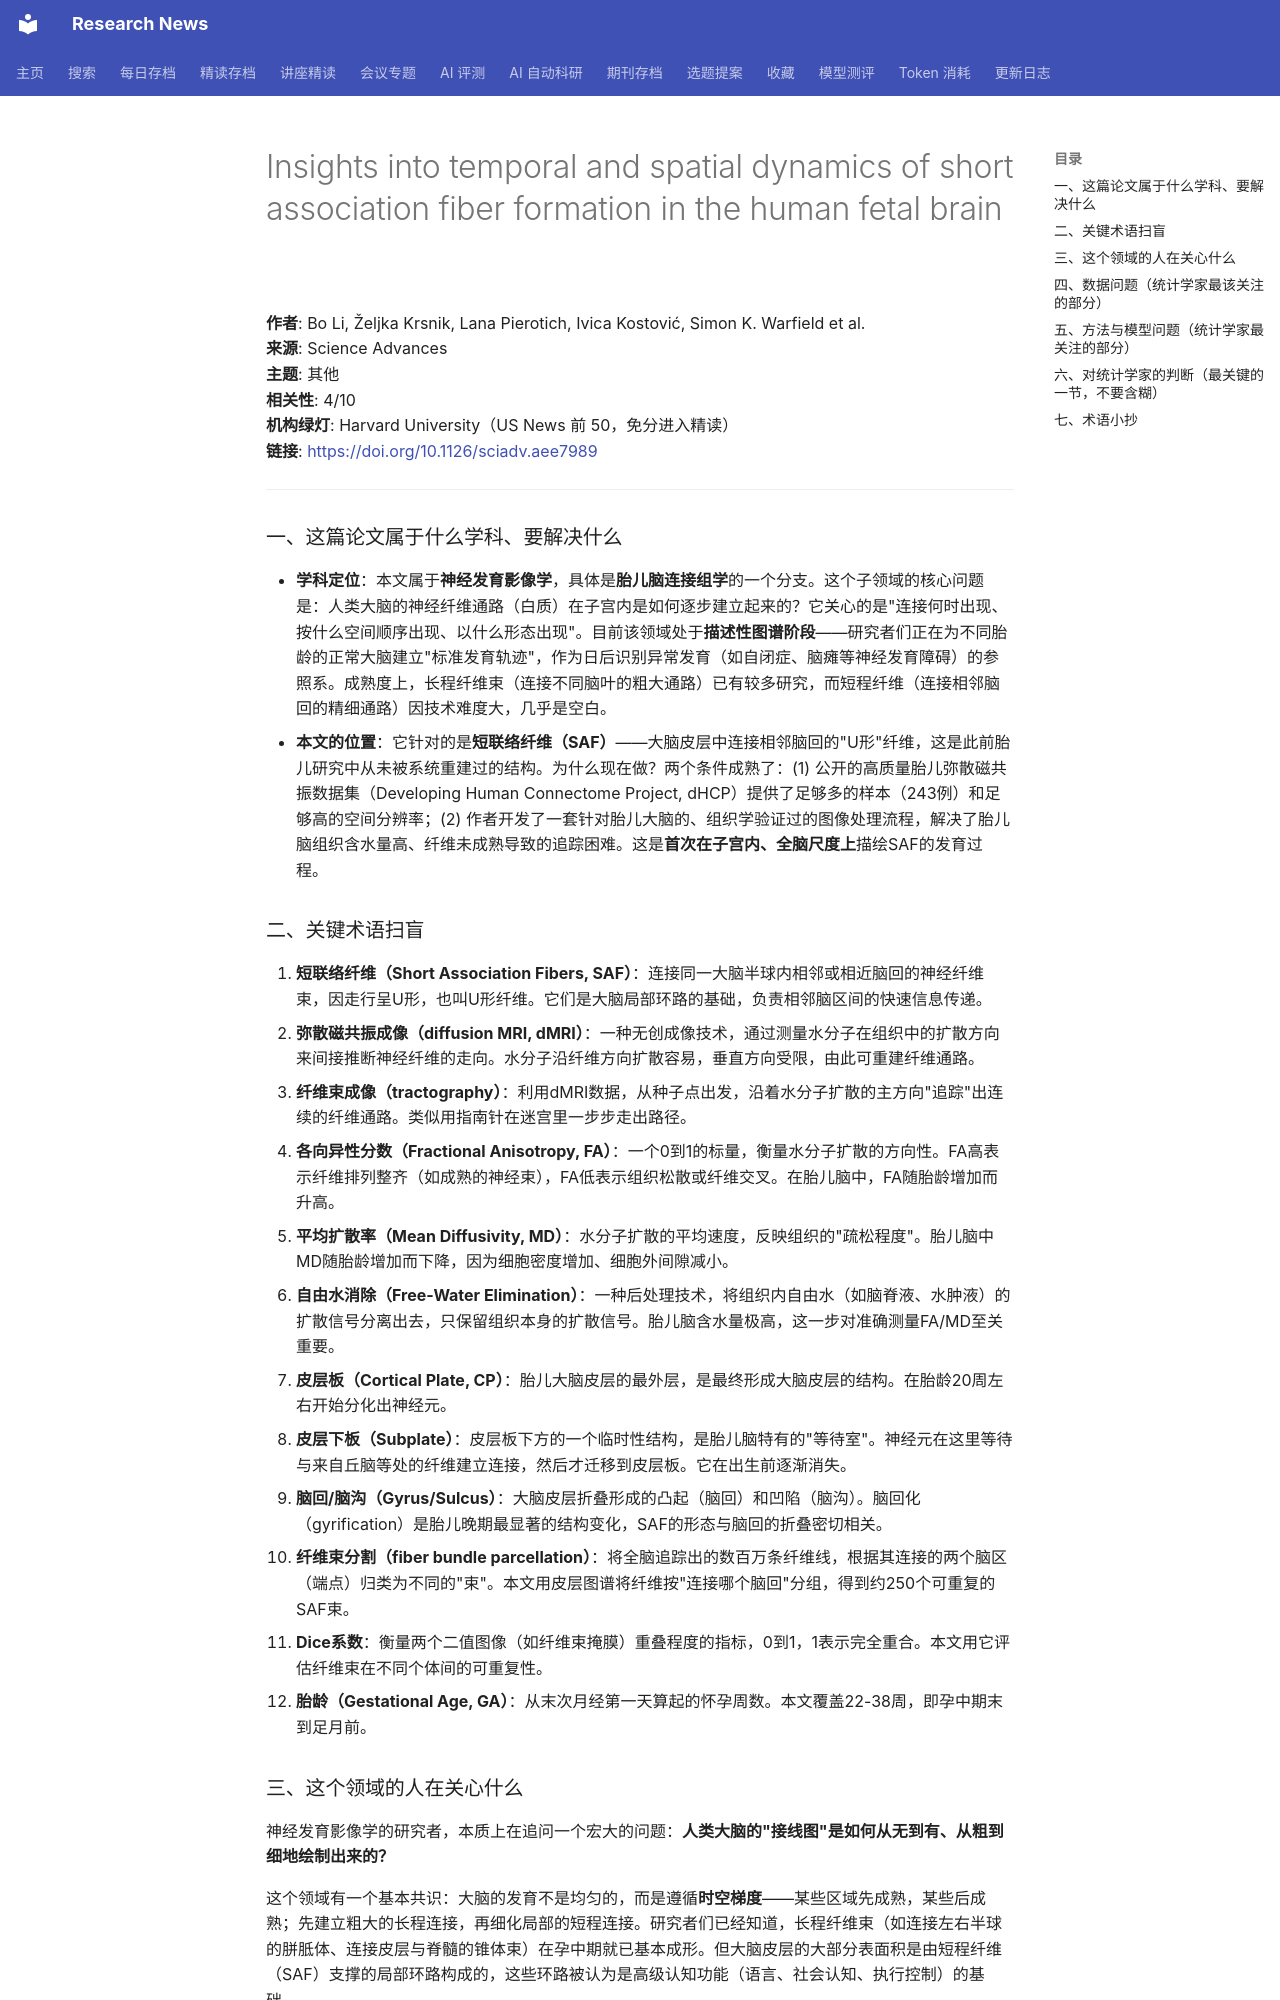

repository: cxy0714/research-news · page: deep_reads/2026-10-16-10.1126_sciadv.aee7989/index.html · generator: mkdocs

# Insights into temporal and spatial dynamics of short association fiber formation in the human fetal brain

**作者**: Bo Li, Željka Krsnik, Lana Pierotich, Ivica Kostović, Simon K. Warfield et al.  
**来源**: Science Advances  
**主题**: 其他  
**相关性**: 4/10  
**机构绿灯**: Harvard University（US News 前 50，免分进入精读）  
**链接**: <https://doi.org/10.1126/sciadv.aee7989>

---

### 一、这篇论文属于什么学科、要解决什么

- **学科定位**：本文属于**神经发育影像学**，具体是**胎儿脑连接组学**的一个分支。这个子领域的核心问题是：人类大脑的神经纤维通路（白质）在子宫内是如何逐步建立起来的？它关心的是"连接何时出现、按什么空间顺序出现、以什么形态出现"。目前该领域处于**描述性图谱阶段**——研究者们正在为不同胎龄的正常大脑建立"标准发育轨迹"，作为日后识别异常发育（如自闭症、脑瘫等神经发育障碍）的参照系。成熟度上，长程纤维束（连接不同脑叶的粗大通路）已有较多研究，而短程纤维（连接相邻脑回的精细通路）因技术难度大，几乎是空白。
- **本文的位置**：它针对的是**短联络纤维（SAF）**——大脑皮层中连接相邻脑回的"U形"纤维，这是此前胎儿研究中从未被系统重建过的结构。为什么现在做？两个条件成熟了：(1) 公开的高质量胎儿弥散磁共振数据集（Developing Human Connectome Project, dHCP）提供了足够多的样本（243例）和足够高的空间分辨率；(2) 作者开发了一套针对胎儿大脑的、组织学验证过的图像处理流程，解决了胎儿脑组织含水量高、纤维未成熟导致的追踪困难。这是**首次在子宫内、全脑尺度上**描绘SAF的发育过程。

### 二、关键术语扫盲

1. **短联络纤维（Short Association Fibers, SAF）**：连接同一大脑半球内相邻或相近脑回的神经纤维束，因走行呈U形，也叫U形纤维。它们是大脑局部环路的基础，负责相邻脑区间的快速信息传递。
2. **弥散磁共振成像（diffusion MRI, dMRI）**：一种无创成像技术，通过测量水分子在组织中的扩散方向来间接推断神经纤维的走向。水分子沿纤维方向扩散容易，垂直方向受限，由此可重建纤维通路。
3. **纤维束成像（tractography）**：利用dMRI数据，从种子点出发，沿着水分子扩散的主方向"追踪"出连续的纤维通路。类似用指南针在迷宫里一步步走出路径。
4. **各向异性分数（Fractional Anisotropy, FA）**：一个0到1的标量，衡量水分子扩散的方向性。FA高表示纤维排列整齐（如成熟的神经束），FA低表示组织松散或纤维交叉。在胎儿脑中，FA随胎龄增加而升高。
5. **平均扩散率（Mean Diffusivity, MD）**：水分子扩散的平均速度，反映组织的"疏松程度"。胎儿脑中MD随胎龄增加而下降，因为细胞密度增加、细胞外间隙减小。
6. **自由水消除（Free-Water Elimination）**：一种后处理技术，将组织内自由水（如脑脊液、水肿液）的扩散信号分离出去，只保留组织本身的扩散信号。胎儿脑含水量极高，这一步对准确测量FA/MD至关重要。
7. **皮层板（Cortical Plate, CP）**：胎儿大脑皮层的最外层，是最终形成大脑皮层的结构。在胎龄20周左右开始分化出神经元。
8. **皮层下板（Subplate）**：皮层板下方的一个临时性结构，是胎儿脑特有的"等待室"。神经元在这里等待与来自丘脑等处的纤维建立连接，然后才迁移到皮层板。它在出生前逐渐消失。
9. **脑回/脑沟（Gyrus/Sulcus）**：大脑皮层折叠形成的凸起（脑回）和凹陷（脑沟）。脑回化（gyrification）是胎儿晚期最显著的结构变化，SAF的形态与脑回的折叠密切相关。
10. **纤维束分割（fiber bundle parcellation）**：将全脑追踪出的数百万条纤维线，根据其连接的两个脑区（端点）归类为不同的"束"。本文用皮层图谱将纤维按"连接哪个脑回"分组，得到约250个可重复的SAF束。
11. **Dice系数**：衡量两个二值图像（如纤维束掩膜）重叠程度的指标，0到1，1表示完全重合。本文用它评估纤维束在不同个体间的可重复性。
12. **胎龄（Gestational Age, GA）**：从末次月经第一天算起的怀孕周数。本文覆盖22-38周，即孕中期末到足月前。
